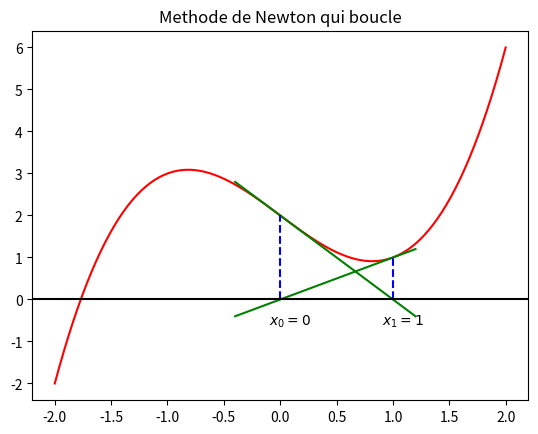

This chart was generated by the following Python code:
import numpy as np
import matplotlib.pyplot as plt

X=np.linspace(-2,2,100)
Y=X**3-2*X+2
X_tangente=np.linspace(-0.4,1.2,5)
Y_tangente=X


plt.plot(X,Y,color='red')
plt.plot(X_tangente,X_tangente,color='green') #tangente en 1
plt.plot(X_tangente,-2*X_tangente+2,color='green') #tangente en 0
plt.plot(np.linspace(1,1,10),np.linspace(0,1,10),'--',color='blue') # verticale en 1
plt.plot(np.linspace(0,0,10),np.linspace(0,2,10),'--',color='blue') # verticale en 0


plt.text(-0.1,-0.6, r'$x_0=0$', color='k')
plt.text(0.9,-0.6, r'$x_1=1$', color='k')

plt.axhline(y=0,color='black')

plt.title('Methode de Newton qui boucle')

plt.savefig('Newton_boucle.pdf')
plt.close